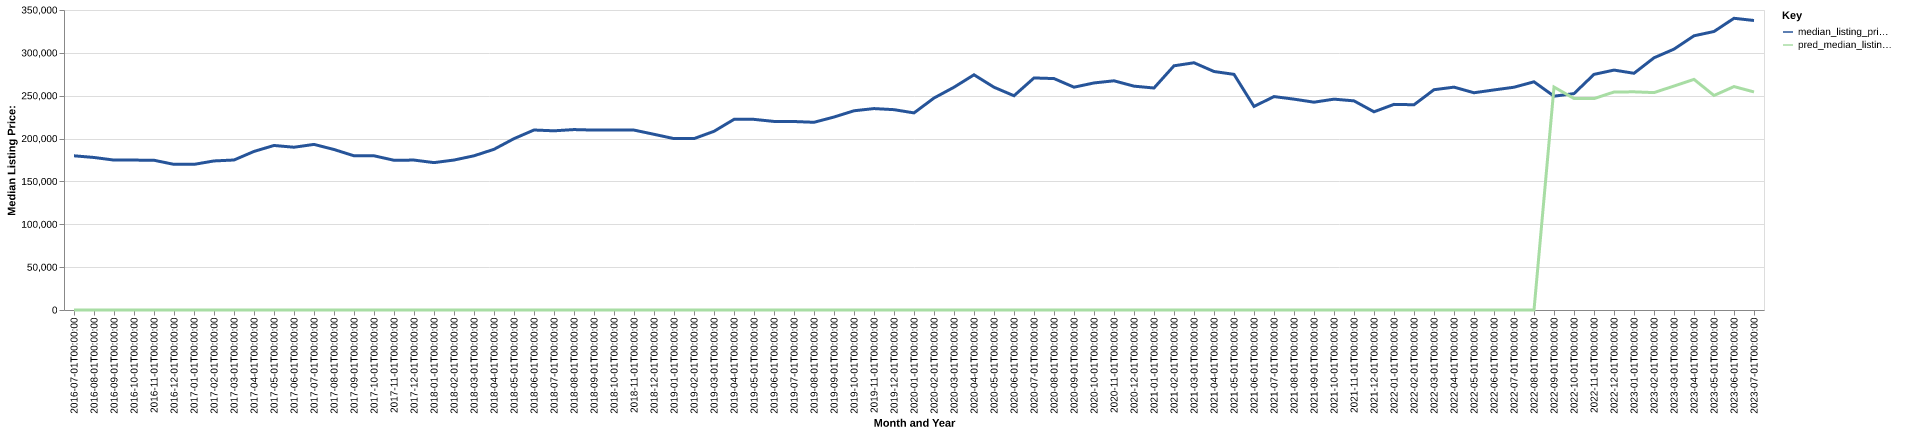

Source data for this figure (header and first rows):
date, time_idx, median_listing_price, thirty_year_interest_rate_five, month, county_name, active_listing_count, median_days_on_market, pred_median_listing_price, month_year
2016-07-01, 0, 179900, 3.72, 7, Reading, PA, 1991, 71.0, 0, Jul-2016
2016-08-01, 1, 177950, 3.73, 8, Reading, PA, 1988, 80.0, 0, Aug-2016
2016-09-01, 2, 174900, 3.66, 9, Reading, PA, 1927, 86.0, 0, Sep-2016
2016-10-01, 3, 174900, 3.64, 10, Reading, PA, 1893, 82.0, 0, Oct-2016
2016-11-01, 4, 174700, 3.66, 11, Reading, PA, 1829, 80.0, 0, Nov-2016
2016-12-01, 5, 169900, 3.48, 12, Reading, PA, 1679, 87.0, 0, Dec-2016
2017-01-01, 6, 169900, 3.45, 1, Reading, PA, 1590, 94.0, 0, Jan-2017
2017-02-01, 7, 173900, 3.5, 2, Reading, PA, 1540, 94.0, 0, Feb-2017
2017-03-01, 8, 175000, 3.52, 3, Reading, PA, 1509, 73.0, 0, Mar-2017
2017-04-01, 9, 185000, 4.03, 4, Reading, PA, 1512, 67.0, 0, Apr-2017
2017-05-01, 10, 191950, 4.32, 5, Reading, PA, 1622, 63.0, 0, May-2017
2017-06-01, 11, 189900, 4.2, 6, Reading, PA, 1637, 60.0, 0, Jun-2017
2017-07-01, 12, 193203, 4.19, 7, Reading, PA, 1598, 65.0, 0, Jul-2017
2017-08-01, 13, 187250, 4.3, 8, Reading, PA, 1594, 67.0, 0, Aug-2017
2017-09-01, 14, 179900, 4.1, 9, Reading, PA, 1603, 72.0, 0, Sep-2017
2017-10-01, 15, 179900, 4.05, 10, Reading, PA, 1605, 75.0, 0, Oct-2017
2017-11-01, 16, 174700, 3.94, 11, Reading, PA, 1441, 79.0, 0, Nov-2017
2017-12-01, 17, 174900, 4.03, 12, Reading, PA, 1317, 86.0, 0, Dec-2017
2018-01-01, 18, 171945, 3.93, 1, Reading, PA, 1243, 92.0, 0, Jan-2018
2018-02-01, 19, 174950, 3.83, 2, Reading, PA, 1161, 90.0, 0, Feb-2018
2018-03-01, 20, 179900, 3.94, 3, Reading, PA, 1102, 65.0, 0, Mar-2018
2018-04-01, 21, 187475, 3.95, 4, Reading, PA, 1158, 52.0, 0, Apr-2018
2018-05-01, 22, 199900, 3.99, 5, Reading, PA, 1190, 52.0, 0, May-2018
2018-06-01, 23, 209990, 4.15, 6, Reading, PA, 1252, 53.0, 0, Jun-2018
2018-07-01, 24, 209050, 4.4, 7, Reading, PA, 1253, 58.0, 0, Jul-2018
2018-08-01, 25, 210500, 4.46, 8, Reading, PA, 1253, 60.0, 0, Aug-2018
2018-09-01, 26, 209900, 4.58, 9, Reading, PA, 1254, 64.0, 0, Sep-2018
2018-10-01, 27, 209950, 4.66, 10, Reading, PA, 1245, 67.0, 0, Oct-2018
2018-11-01, 28, 209900, 4.62, 11, Reading, PA, 1239, 67.0, 0, Nov-2018
2018-12-01, 29, 204990, 4.54, 12, Reading, PA, 1176, 73.0, 0, Dec-2018
2019-01-01, 30, 199948, 4.6, 1, Reading, PA, 1071, 85.0, 0, Jan-2019
2019-02-01, 31, 199945, 4.72, 2, Reading, PA, 1009, 87.0, 0, Feb-2019
2019-03-01, 32, 208471, 4.9, 3, Reading, PA, 997.0, 69.0, 0, Mar-2019
2019-04-01, 33, 222400, 4.94, 4, Reading, PA, 988.0, 47.0, 0, Apr-2019
2019-05-01, 34, 222400, 4.75, 5, Reading, PA, 1008, 39.0, 0, May-2019
2019-06-01, 35, 220000, 4.51, 6, Reading, PA, 1032, 40.0, 0, Jun-2019
2019-07-01, 36, 219900, 4.41, 7, Reading, PA, 1097, 44.0, 0, Jul-2019
2019-08-01, 37, 218991, 4.41, 8, Reading, PA, 1078, 48.0, 0, Aug-2019
2019-09-01, 38, 225127, 4.2, 9, Reading, PA, 1045, 53.0, 0, Sep-2019
2019-10-01, 39, 232423, 4.14, 10, Reading, PA, 999.0, 58.0, 0, Oct-2019
2019-11-01, 40, 235000, 3.84, 11, Reading, PA, 953.0, 58.0, 0, Nov-2019
2019-12-01, 41, 233725, 3.81, 12, Reading, PA, 841.0, 70.0, 0, Dec-2019
2020-01-01, 42, 229950, 3.75, 1, Reading, PA, 770.0, 77.0, 0, Jan-2020
2020-02-01, 43, 247300, 3.73, 2, Reading, PA, 717.0, 66.0, 0, Feb-2020
2020-03-01, 44, 259900, 3.78, 3, Reading, PA, 674.0, 44.0, 0, Mar-2020
2020-04-01, 45, 274400, 3.75, 4, Reading, PA, 592.0, 66.0, 0, Apr-2020
2020-05-01, 46, 259900, 3.74, 5, Reading, PA, 618.0, 74.0, 0, May-2020
2020-06-01, 47, 249950, 3.72, 6, Reading, PA, 586.0, 40.0, 0, Jun-2020
2020-07-01, 48, 270725, 3.49, 7, Reading, PA, 485.0, 34.0, 0, Jul-2020
2020-08-01, 49, 270000, 3.65, 8, Reading, PA, 478.0, 27.0, 0, Aug-2020
2020-09-01, 50, 259950, 3.33, 9, Reading, PA, 476.0, 25.0, 0, Sep-2020
2020-10-01, 51, 264900, 3.28, 10, Reading, PA, 459.0, 41.0, 0, Oct-2020
2020-11-01, 52, 267400, 3.21, 11, Reading, PA, 464.0, 42.0, 0, Nov-2020
2020-12-01, 53, 261150, 3.07, 12, Reading, PA, 431.0, 47.0, 0, Dec-2020
2021-01-01, 54, 259000, 2.99, 1, Reading, PA, 366.0, 57.0, 0, Jan-2021
2021-02-01, 55, 284900, 2.93, 2, Reading, PA, 284.0, 62.0, 0, Feb-2021
2021-03-01, 56, 288450, 2.88, 3, Reading, PA, 273.0, 45.0, 0, Mar-2021
2021-04-01, 57, 278250, 2.84, 4, Reading, PA, 284.0, 30.0, 0, Apr-2021
2021-05-01, 58, 274900, 2.71, 5, Reading, PA, 312.0, 25.0, 0, May-2021
2021-06-01, 59, 237500, 2.79, 6, Reading, PA, 406.0, 31.0, 0, Jun-2021
... 25 more rows
